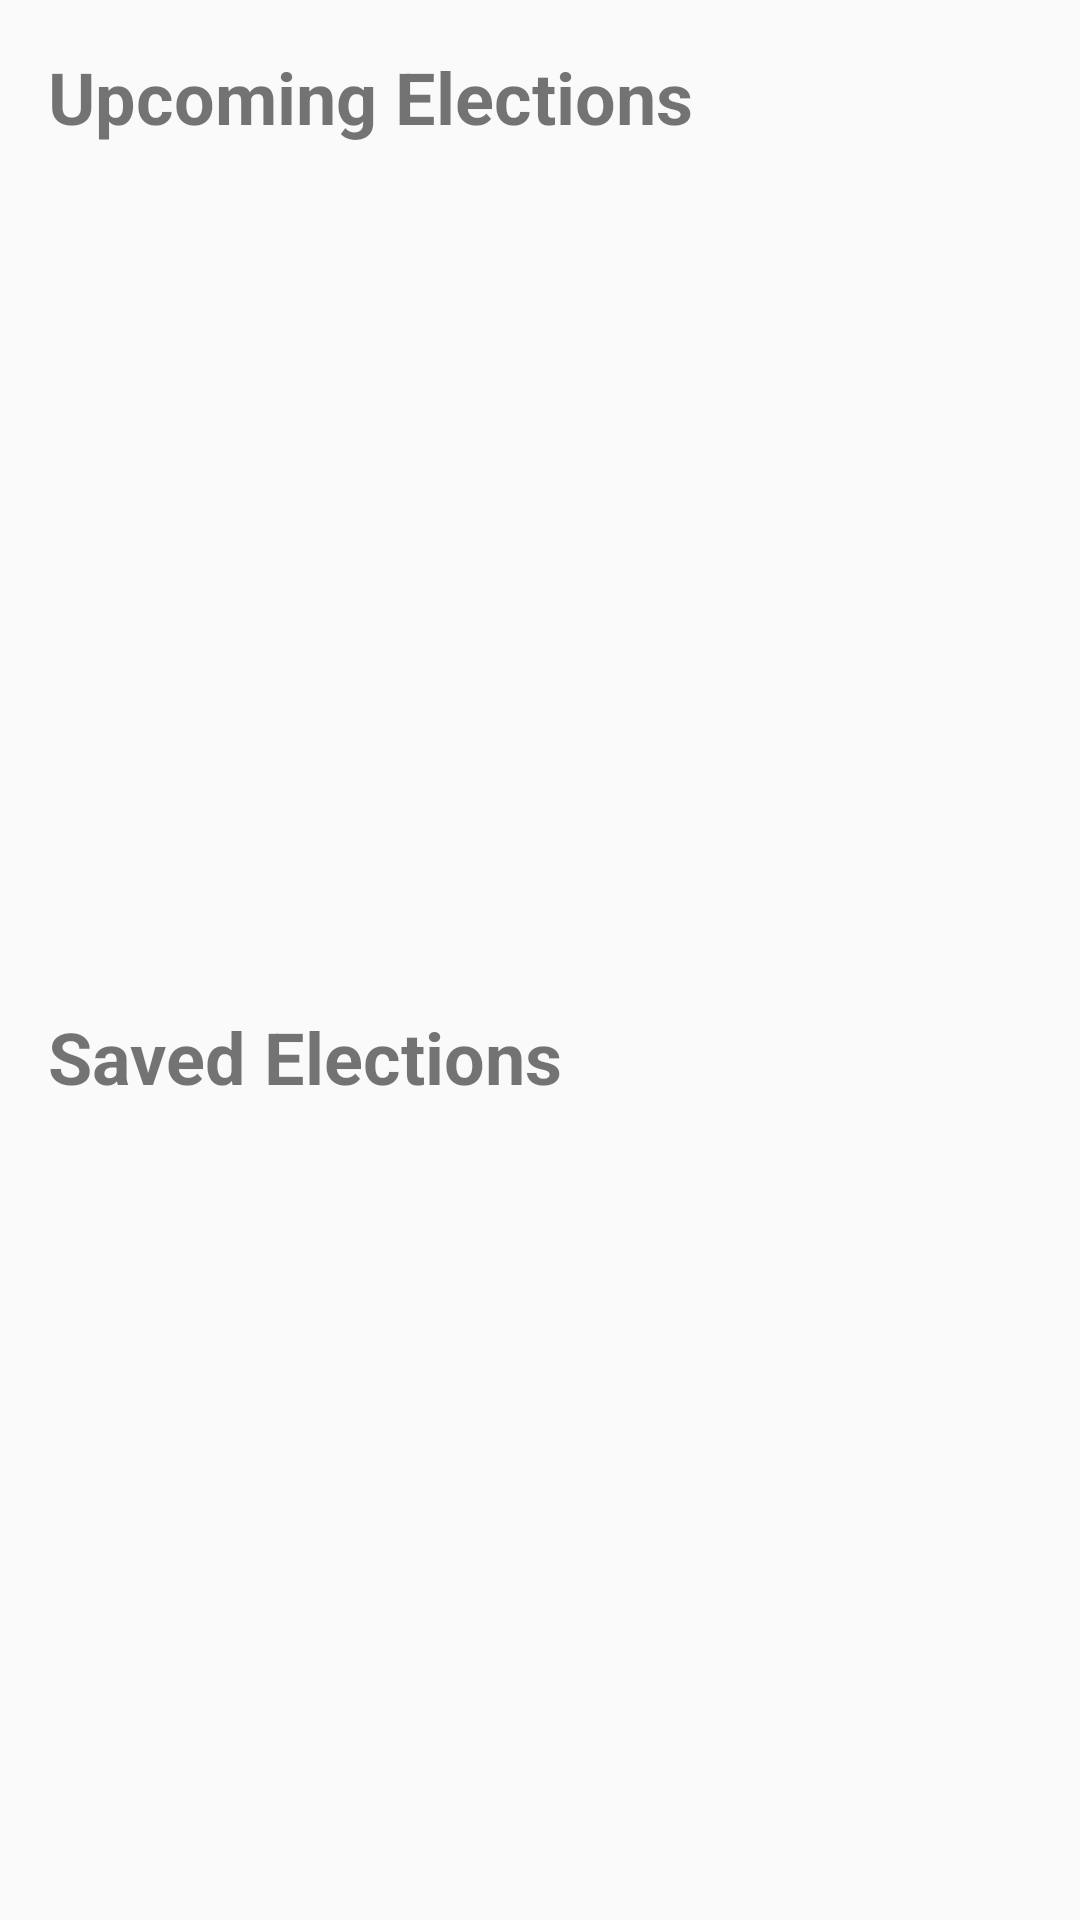

Write the Android layout XML for this screen, with the resource values it uses.
<!-- AndroidManifest.xml: application theme AppTheme -->
<!-- res/layout/fragment_election.xml -->
<?xml version="1.0" encoding="utf-8"?>
<layout xmlns:android="http://schemas.android.com/apk/res/android"
    xmlns:app="http://schemas.android.com/apk/res-auto"
    xmlns:tools="http://schemas.android.com/tools">


    <data>

        <variable
            name="viewModel"
            type="com.example.android.politicalpreparedness.election.ElectionsViewModel" />
    </data>

    <androidx.constraintlayout.widget.ConstraintLayout
        android:layout_width="match_parent"
        android:layout_height="match_parent"
        tools:context="com.example.android.politicalpreparedness.MainActivity">

        <TextView
            android:id="@+id/upcoming_elections_title"
            android:layout_width="0dp"
            android:layout_height="wrap_content"
            android:layout_margin="@dimen/margin_normal"
            android:text="@string/upcoming_elections_title"
            android:textSize="24sp"
            android:textStyle="bold"
            app:layout_constraintEnd_toEndOf="parent"
            app:layout_constraintStart_toStartOf="parent"
            app:layout_constraintTop_toTopOf="parent" />

        <androidx.recyclerview.widget.RecyclerView
            android:id="@+id/upcoming_elections_list"
            android:layout_width="0dp"
            android:layout_height="0dp"
            android:layout_margin="@dimen/margin_normal"
            app:layoutManager="androidx.recyclerview.widget.LinearLayoutManager"
            app:layout_constraintBottom_toTopOf="@+id/guideline_horizontal_50"
            app:layout_constraintEnd_toEndOf="parent"
            app:layout_constraintStart_toStartOf="parent"
            app:layout_constraintTop_toBottomOf="@+id/upcoming_elections_title"
            app:listElections="@{viewModel.upcomingElections}" />

        
        <androidx.constraintlayout.widget.Guideline
            android:id="@+id/guideline_horizontal_50"
            android:layout_width="wrap_content"
            android:layout_height="wrap_content"
            android:orientation="horizontal"
            app:layout_constraintGuide_percent="0.5" />

        <TextView
            android:id="@+id/saved_election_title"
            android:layout_width="0dp"
            android:layout_height="wrap_content"
            android:layout_margin="@dimen/margin_normal"
            android:text="@string/saved_elections_title"
            android:textSize="24sp"
            android:textStyle="bold"
            app:layout_constraintEnd_toEndOf="parent"
            app:layout_constraintStart_toStartOf="parent"
            app:layout_constraintTop_toBottomOf="@+id/guideline_horizontal_50" />
        <androidx.recyclerview.widget.RecyclerView
            android:id="@+id/saved_elections_list"
            android:layout_width="0dp"
            android:layout_height="0dp"
            android:layout_margin="@dimen/margin_normal"
            app:layoutManager="androidx.recyclerview.widget.LinearLayoutManager"
            app:layout_constraintBottom_toBottomOf="parent"
            app:layout_constraintEnd_toEndOf="parent"
            app:layout_constraintStart_toStartOf="parent"
            app:layout_constraintTop_toBottomOf="@+id/saved_election_title"
            app:listElections="@{viewModel.savedElection}" />
    </androidx.constraintlayout.widget.ConstraintLayout>
</layout>
<!-- resources referenced by this layout -->
<resources>
  <dimen name="margin_normal">16dp</dimen>
  <string name="saved_elections_title">Saved Elections</string>
  <string name="upcoming_elections_title">Upcoming Elections</string>
  <style name="AppTheme" parent="Theme.AppCompat.Light.DarkActionBar">
          
          <item name="colorButtonNormal">@color/colorPrimary</item>
          <item name="colorPrimary">@color/colorPrimary</item>
          <item name="colorPrimaryDark">@color/colorPrimaryDark</item>
          <item name="colorAccent">@color/colorAccent</item>
      </style>
  <!-- not gathered from this repository: default colours our renderer supplied (Android Studio template values) -->
  <color name="colorPrimary">#FF6200EE</color>
  <color name="colorPrimaryDark">#FF3700B3</color>
  <color name="colorAccent">#FF03DAC5</color>
</resources>
